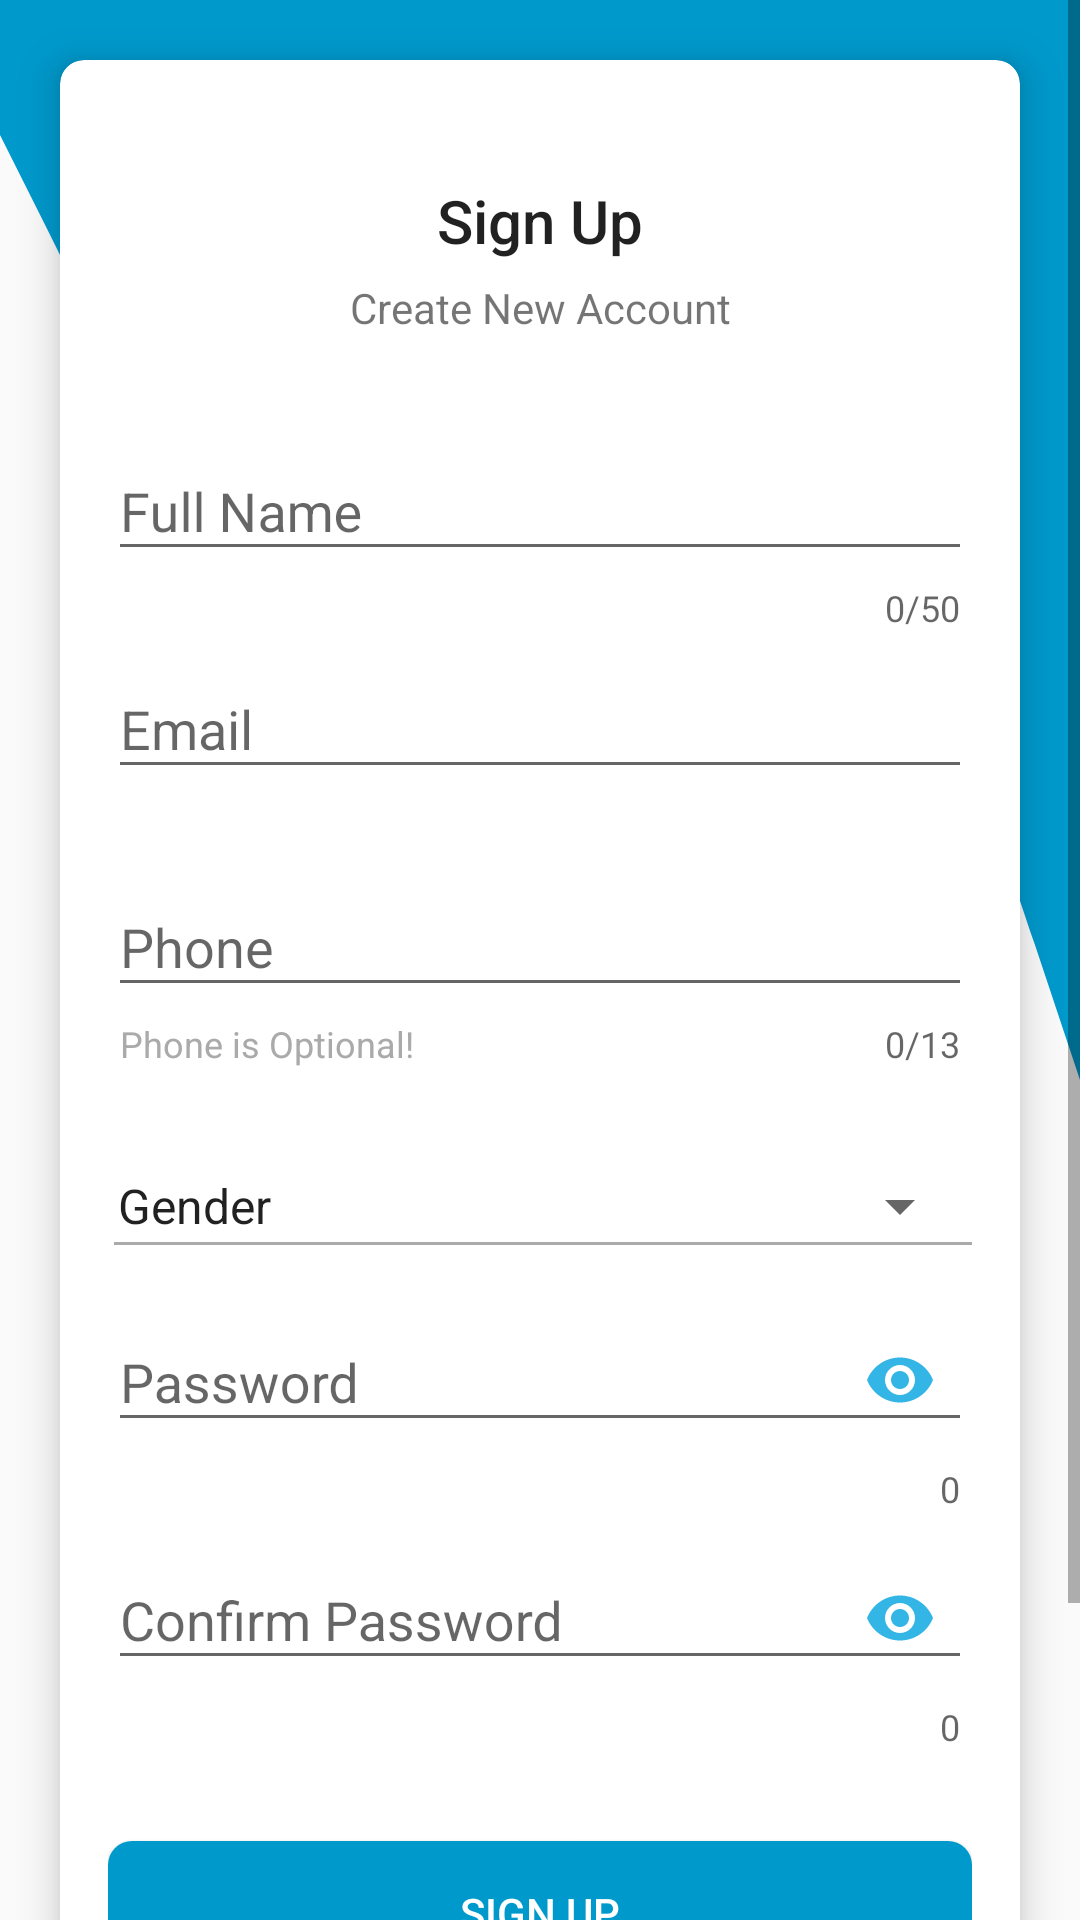

This screen was rendered from an Android layout file. Write that file and the resources it references.
<!-- AndroidManifest.xml: activity theme AppTheme.Light.NoActionBar -->
<!-- res/layout/activity_register.xml -->
<?xml version="1.0" encoding="utf-8"?>
<ScrollView xmlns:android="http://schemas.android.com/apk/res/android"
    xmlns:app="http://schemas.android.com/apk/res-auto"
    xmlns:tools="http://schemas.android.com/tools"
    android:layout_width="match_parent"
    android:layout_height="match_parent"
    tools:context=".RegisterActivity">

    <RelativeLayout
        android:layout_width="match_parent"
        android:layout_height="match_parent">

        <View
            android:layout_width="match_parent"
            android:layout_height="450dp"
            android:background="@drawable/ic_wave_2" />


        <androidx.cardview.widget.CardView
            android:layout_width="match_parent"
            android:layout_height="wrap_content"
            android:layout_margin="20dp"
            app:cardElevation="8dp"
            app:cardCornerRadius="8dp">

            <RelativeLayout
                android:layout_width="match_parent"
                android:layout_height="match_parent">

                <ProgressBar
                    android:id="@+id/pbSignUp"
                    android:layout_width="match_parent"
                    android:layout_height="wrap_content"
                    android:layout_centerInParent="true"
                    android:indeterminate="true"
                    android:visibility="invisible"/>

                <LinearLayout
                    android:layout_width="match_parent"
                    android:layout_height="match_parent"
                    android:orientation="vertical">

                    <TextView
                        android:layout_width="match_parent"
                        android:layout_height="wrap_content"
                        android:layout_marginTop="40dp"
                        android:gravity="center"
                        android:text="Sign Up"
                        android:textAppearance="@style/TextAppearance.AppCompat.Title" />

                    <TextView
                        android:layout_width="match_parent"
                        android:layout_height="wrap_content"
                        android:gravity="center"
                        android:paddingTop="6dp"
                        android:text="Create New Account" />

                    <LinearLayout
                        android:layout_width="match_parent"
                        android:layout_height="match_parent"
                        android:layout_marginTop="10dp"
                        android:orientation="vertical"
                        android:padding="16dp">

                        <com.google.android.material.textfield.TextInputLayout
                            android:id="@+id/tilName"
                            android:layout_width="match_parent"
                            android:layout_height="wrap_content"
                            app:counterEnabled="true"
                            app:counterMaxLength="50"
                            app:errorEnabled="true">

                            <com.google.android.material.textfield.TextInputEditText
                                android:id="@+id/etName"
                                android:layout_width="match_parent"
                                android:layout_height="wrap_content"
                                android:hint="Full Name"
                                android:inputType="textPersonName" />

                        </com.google.android.material.textfield.TextInputLayout>

                        <com.google.android.material.textfield.TextInputLayout
                            android:id="@+id/tilEmail"
                            android:layout_width="match_parent"
                            android:layout_height="wrap_content"
                            app:errorEnabled="true">

                            <com.google.android.material.textfield.TextInputEditText
                                android:id="@+id/etEmail"
                                android:layout_width="match_parent"
                                android:layout_height="wrap_content"
                                android:hint="Email"
                                android:inputType="textEmailAddress" />

                        </com.google.android.material.textfield.TextInputLayout>

                        <com.google.android.material.textfield.TextInputLayout
                            android:id="@+id/tilPhone"
                            android:layout_width="match_parent"
                            android:layout_height="wrap_content"
                            android:layout_marginBottom="15dp"
                            app:counterEnabled="true"
                            app:counterMaxLength="13"
                            app:errorEnabled="true"
                            app:helperText="Phone is Optional!"
                            app:helperTextEnabled="true"
                            app:helperTextTextColor="@android:color/darker_gray">

                            <com.google.android.material.textfield.TextInputEditText
                                android:id="@+id/etPhone"
                                android:layout_width="match_parent"
                                android:layout_height="wrap_content"
                                android:hint="Phone"
                                android:inputType="phone"
                                android:maxLength="13" />

                        </com.google.android.material.textfield.TextInputLayout>


                        <TextView
                            android:id="@+id/tvFloatingLabelSpGender"
                            android:layout_width="match_parent"
                            android:layout_height="wrap_content"
                            android:paddingLeft="4dp"
                            android:text="Gender"
                            android:visibility="invisible" />

                        <Spinner
                            android:id="@+id/spGender"
                            android:layout_width="match_parent"
                            android:layout_height="wrap_content"
                            android:layout_marginLeft="-5dp"
                            android:entries="@array/gender" />

                        <View
                            android:id="@+id/viewSpGender"
                            android:layout_width="match_parent"
                            android:layout_height="1dp"
                            android:layout_marginLeft="2dp"
                            android:layout_marginBottom="10dp"
                            android:background="@android:color/darker_gray" />

                        <TextView
                            android:id="@+id/tvErrorSpinner"
                            android:layout_width="wrap_content"
                            android:layout_height="wrap_content"
                            android:layout_marginLeft="6dp"
                            android:layout_marginBottom="20dp"
                            android:textColor="@android:color/holo_red_light"
                            android:textSize="12sp"
                            android:visibility="gone" />


                        <com.google.android.material.textfield.TextInputLayout
                            android:id="@+id/tilPassword"
                            android:layout_width="match_parent"
                            android:layout_height="wrap_content"
                            app:counterEnabled="true"
                            app:errorEnabled="true"
                            app:passwordToggleEnabled="true"
                            app:passwordToggleTint="@color/colorAccent">

                            <com.google.android.material.textfield.TextInputEditText
                                android:id="@+id/etPassword"
                                android:layout_width="match_parent"
                                android:layout_height="wrap_content"
                                android:hint="Password"
                                android:inputType="textPassword" />

                        </com.google.android.material.textfield.TextInputLayout>

                        <com.google.android.material.textfield.TextInputLayout
                            android:id="@+id/tilConfirmPassword"
                            android:layout_width="match_parent"
                            android:layout_height="wrap_content"
                            android:layout_marginBottom="20dp"
                            app:counterEnabled="true"
                            app:errorEnabled="true"
                            app:passwordToggleEnabled="true"
                            app:passwordToggleTint="@color/colorAccent">

                            <com.google.android.material.textfield.TextInputEditText
                                android:id="@+id/etConfirmPassword"
                                android:layout_width="match_parent"
                                android:layout_height="wrap_content"
                                android:hint="Confirm Password"
                                android:inputType="textPassword" />

                        </com.google.android.material.textfield.TextInputLayout>


                        <Button
                            android:id="@+id/btnSignUp"
                            android:layout_width="match_parent"
                            android:layout_height="wrap_content"
                            android:layout_marginTop="10dp"
                            android:background="@drawable/border_button"
                            android:elevation="32dp"
                            android:foreground="?attr/selectableItemBackground"
                            android:text="Sign Up"
                            android:textColor="@android:color/white" />

                        <TextView
                            android:id="@+id/tvSignIn"
                            android:layout_width="wrap_content"
                            android:layout_height="wrap_content"
                            android:layout_gravity="center"
                            android:layout_marginTop="25dp"
                            android:layout_marginBottom="25dp"
                            android:foreground="?attr/selectableItemBackground"
                            android:text="Already have an account? Sign In"
                            android:textSize="14sp" />

                    </LinearLayout>

                </LinearLayout>


            </RelativeLayout>



        </androidx.cardview.widget.CardView>


    </RelativeLayout>


</ScrollView>
<!-- resources referenced by this layout -->
<resources>
  <string-array name="gender">
          <item><font color="#8B8284">Gender</font></item>
          <item>Male</item>
          <item>Female</item>
      </string-array>
  <color name="colorAccent">@android:color/holo_blue_light</color>
  <!-- drawable border_button (drawable) -->
  <?xml version="1.0" encoding="utf-8"?>
  <selector xmlns:android="http://schemas.android.com/apk/res/android">
      <item>
          <shape android:shape="rectangle"  >
              <solid android:color="#0099CC"/>
              <corners android:radius="8dip" />
          </shape>
      </item>
  </selector>
  <!-- drawable ic_wave_2 (drawable) -->
  <vector xmlns:android="http://schemas.android.com/apk/res/android"
      android:width="1440dp"
      android:height="320dp"
      android:viewportWidth="1440"
      android:viewportHeight="320">
    <path
        android:pathData="M0,32L60,53.3C120,75 240,117 360,133.3C480,149 600,139 720,122.7C840,107 960,85 1080,106.7C1200,128 1320,192 1380,224L1440,256L1440,0L1380,0C1320,0 1200,0 1080,0C960,0 840,0 720,0C600,0 480,0 360,0C240,0 120,0 60,0L0,0Z"
        android:fillColor="@color/colorPrimaryDark"
        android:fillAlpha="1"/>
  </vector>
  <style name="AppTheme.Light.NoActionBar" parent="Theme.AppCompat.Light.NoActionBar">
          <item name="colorPrimary">@color/colorPrimary</item>
          <item name="colorPrimaryDark">@color/colorPrimaryDark</item>
          <item name="colorAccent">@color/colorAccent</item>
      </style>
  <color name="colorPrimaryDark">@android:color/holo_blue_dark</color>
  <color name="colorPrimary">@android:color/holo_blue_light</color>
</resources>
